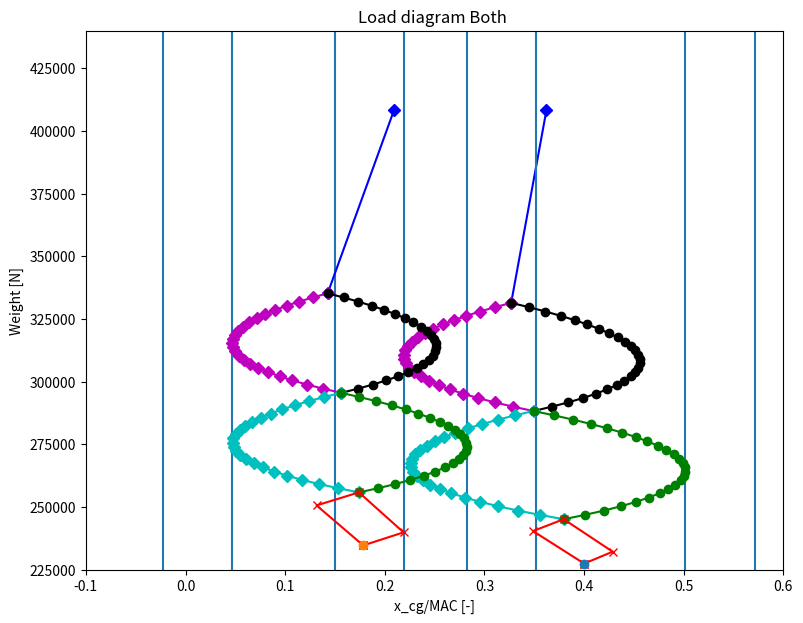

Reproduce this figure in Python.
import numpy as np
import pandas as pd
import matplotlib.pyplot as plt

# Predetermined values for the aircraft / constants
BEM = 9165  # [lbs]
BEM_moment = 2672953.5  # [lbs-inch]
x_mac = 261.45  # [inch]
g0 = 9.80665  # [m/s**2]

# Convert to imperial units
lbs_to_kg = 0.45359237  # [-]
inch_to_m = 0.0254  # [-]

def calculate_cg(fuel_used, fuel_start, masses, data):
    """
    Calculate the center of gravity of the aircraft based on the fuel and payload carried.

    :param fuel_used: weight of fuel that has been used up during flight, 0 at take-off [N]
    :param fuel_start: total fuel weight carried at take-off [N]
    :param masses: list of payload masses [kg]
    :param data: list of xcg_datum of the payload masses [inch]
    :return: xcg, aircraft's center of gravity with respect to the MAC [m]
    """
    # Check for incorrect input types. Fuel should be int or float
    if (not isinstance(fuel_used, (int, np.integer, float, np.floating))) or (
    not isinstance(fuel_start, (int, np.integer, float, np.floating))):
        raise TypeError("Input is of wrong type")

    # Masses and data should be lists, arrays or Pandas series
    if (not isinstance(masses, (list, np.ndarray, pd.Series))) or (not isinstance(data, (list, np.ndarray, pd.Series))):
        raise TypeError("Input is of wrong type")

    # Check for incorrect lists (wrong length/containing non-numbers)
    if len(masses) != len(data):
        raise ValueError("Input lists have different lengths")
    elif any((not isinstance(x, (int, np.integer, float, np.floating))) or (
    not isinstance(y, (int, np.integer, float, np.floating))) for x, y in zip(masses, data)):
        raise ValueError("Lists must contain numbers")

    # Check for negative values
    if fuel_used < 0 or fuel_start < 0 or any(x < 0 or y < 0 for x, y in zip(masses, data)):
        raise ValueError("Input must be positive")


    
    fuel_used = fuel_used / g0 * 1 / lbs_to_kg  # [lbs]
    fuel_start = fuel_start / g0 * 1 / lbs_to_kg  # [lbs]
    masses = [m * 1 / lbs_to_kg for m in masses]  # [lbs]

    # Calculate payload mass[lbs] and moment[lbs-inch]
    payload_moment = 0
    payload = 0
    for i in range(len(masses)):
        payload += masses[i]
        payload_moment = payload_moment + (masses[i] * data[i])

    # Determine zero fuel mass and moment and moments
    ZFM = BEM + payload  # [lbs]
    ZFM_moment = BEM_moment + payload_moment  # [lbs-inch]

    # Calculate remaining fuel and retrieve moment from linear lookup table relation
    # for fuel load below 100 lbs no change in the xcg_datum is assumed
    fuel_load = fuel_start - fuel_used  # [lbs]
    if fuel_load < 100:
        fuel_moment = fuel_load * 298.16
    else:
        fuel_moment = 100 * (2.8526 * fuel_load + 9.8957)  # [lbs-inch]
    # Fuel moment lookup table
    xp = np.append(np.arange(0, 5000, 100), 5008)
    fp = np.array(
        [0,298.16, 591.18, 879.08, 1165.42, 1448.4, 1732.53, 2014.8, 2298.84, 2581.92, 2866.3, 3150.18, 3434.52, 3718.52,
         4003.23, 4287.76,
         4572.24, 4856.56, 5141.16, 5425.64, 5709.9, 5994.04, 6278.47, 6562.82, 6846.96, 7131, 7415.33, 7699.6, 7984.34,
         8269.06, 8554.05,
         8839.04, 9124.8, 9410.62, 9696.97, 9983.4, 10270.08, 10556.84, 10843.87, 11131, 11418.2, 11705.5, 11993.31,
         12281.18, 12569.04,
         12856.86, 13144.73, 13432.48, 13720.56, 14008.46, 14320.34])

    fuel_moment = np.interp(fuel_load, xp, fp)*100

    # Determine ramp mass
    total_mass = ZFM + fuel_load  # [lbs]
    total_moment = ZFM_moment + fuel_moment  # [lbs-inch]

    # Find xcg_datum and xcg
    xcg_datum = total_moment / total_mass  # [inch]
    xcg = (xcg_datum - x_mac) * inch_to_m  # [m]

    return xcg

def loaddiagram():
    #Constants
    xcg_datum = 3.6576 #m
    x_LEMAC = 22.866 #m
    MAC = 3.48 #m
    
    #Cargo Compartments
    aft_bagg_comp = 14.41 #m3
    forward_underfloor_baggage = 5.26 #m3
    under_seat_storage = 4.16 #m3
    overhead_bins = 5.08 #m3
    cargo_not_in_cabin = 19.67 #m3
    
    #Weights
    MTOW = 41640 * g0
    OEW = 23188 * g0 
    MaxPayload = 10605 * g0               #N 
    fuel_weight = MTOW - OEW - MaxPayload            #N 
    pass_weight = 8800 * g0            #N
    no_pass = 100
    no_chairsprow = 4
    no_rows = int(no_pass / no_chairsprow)
    front_cargo_weight = (forward_underfloor_baggage/cargo_not_in_cabin)*(MaxPayload-pass_weight)
    aft_cargo_weight = (aft_bagg_comp/cargo_not_in_cabin)*(MaxPayload-pass_weight)     #N
    #locations
    pass_part_start = 11.6846 #m
    pass_part_end = 35.2796 #m
    
    
    #cg_locations
    xcg_oew = (24.258 - x_LEMAC) / MAC
    xcg_cargo_front = (15.5026 -  x_LEMAC) / MAC
    xcg_cargo_aft = (26.10587 -  x_LEMAC) / MAC
    print(xcg_cargo_front*MAC, xcg_cargo_aft*MAC)
    xcg_fuel = (24.6575 -  x_LEMAC) / MAC
    chair_pitch = (pass_part_end - pass_part_start) / (no_rows*MAC)
    xcg_seats_btf = [(pass_part_end - x_LEMAC)/MAC - 0.5 * chair_pitch]
    xcg_seats_ftb = [(pass_part_start - x_LEMAC)/MAC + 0.5 * chair_pitch]
    for i in range(no_rows-1):
        xcg_seats_btf.append(xcg_seats_btf[-1]-chair_pitch)
        xcg_seats_ftb.append(xcg_seats_ftb[-1]+chair_pitch)
    
    print('oew:  '+ str(xcg_oew))
    print('xcg_cargo_front:  '+str(xcg_cargo_front))
    print('xcg_cargo_aft:  '+str(xcg_cargo_aft))
    print('xcg_fuel:  '+str(xcg_fuel))
    
    #Loading functions
    OEW_point = [xcg_oew,OEW]
    #add cargo
    only_aft_point = (xcg_cargo_aft*aft_cargo_weight + xcg_oew*OEW)/(OEW + aft_cargo_weight)
    only_front_point = (xcg_cargo_front*front_cargo_weight +xcg_oew*OEW)/(OEW + front_cargo_weight)
    both_cargo_point = (xcg_cargo_aft*aft_cargo_weight + xcg_oew*OEW + xcg_cargo_front*front_cargo_weight)/(OEW + front_cargo_weight + aft_cargo_weight)
    cargo_points = [[OEW_point[0], only_aft_point, both_cargo_point, only_front_point, OEW_point[0]],[OEW, OEW + front_cargo_weight, OEW + front_cargo_weight + aft_cargo_weight, OEW + aft_cargo_weight,OEW]]
    
    #Add passengers
    #Window
    two_pass_weight = (pass_weight/no_pass)*2
    
    window_pointsbtf = [[both_cargo_point],[OEW + front_cargo_weight + aft_cargo_weight]]
    window_pointsftb = [[both_cargo_point],[OEW + front_cargo_weight + aft_cargo_weight]]
    for i in range(no_rows):
        new_weight = window_pointsbtf[1][-1] + two_pass_weight
        window_pointsbtf[0].append((window_pointsbtf[0][-1]*window_pointsbtf[1][-1] + xcg_seats_btf[i]*two_pass_weight)/new_weight)
        window_pointsbtf[1].append(new_weight)
        window_pointsftb[0].append((window_pointsftb[0][-1]*window_pointsftb[1][-1] + xcg_seats_ftb[i]*two_pass_weight)/new_weight)
        window_pointsftb[1].append(new_weight)
    #Aisle
    aisle_pointsbtf = [[window_pointsbtf[0][-1]],[window_pointsbtf[1][-1]]]
    aisle_pointsftb = [[window_pointsftb[0][-1]],[window_pointsbtf[1][-1]]]
    for i in range(no_rows):
        new_weight = aisle_pointsbtf[1][-1] + two_pass_weight
        aisle_pointsbtf[0].append((aisle_pointsbtf[0][-1]*aisle_pointsbtf[1][-1] + xcg_seats_btf[i]*two_pass_weight)/new_weight)
        aisle_pointsbtf[1].append(new_weight)
        aisle_pointsftb[0].append((aisle_pointsftb[0][-1]*aisle_pointsftb[1][-1] + xcg_seats_ftb[i]*two_pass_weight)/new_weight)
        aisle_pointsftb[1].append(new_weight)
    
    #Fuel
    fuel_point = [[aisle_pointsftb[0][-1]],[aisle_pointsftb[1][-1]]]
    fuel_point[0].append((fuel_point[0][0]*fuel_point[1][0] + xcg_fuel*fuel_weight)/(fuel_weight + fuel_point[1][0]))
    fuel_point[1].append(fuel_weight + fuel_point[1][0])

    #max values
    allcg = [OEW_point[0], only_aft_point,only_front_point, both_cargo_point, fuel_point[0][-1]]
    name_lst = window_pointsbtf[0], window_pointsftb[0], aisle_pointsbtf[0], aisle_pointsftb[0], 
    for name in name_lst:
        allcg.append(max(name))
        allcg.append(min(name))
    max_cg = max(allcg)
    min_cg = min(allcg)
    margin = 0.02
    max_margin_cg = max_cg + margin*MAC
    min_margin_cg = min_cg - margin*MAC
    max_weight = fuel_point[1][-1]
    min_weight = OEW

    
    #PLOTS

    fig = plt.figure(figsize=(9, 7))
    plt.scatter(xcg_oew, OEW, zorder = 6, label='OEW')
    plt.xlabel('x_cg/MAC [-]')
    plt.ylabel('Weight [N]')
    plt.title('Load diagram Both ')
    plt.plot(cargo_points[0],cargo_points[1], 'r', marker = 'x', zorder = 5, label = 'Cargo')
    plt.plot(window_pointsbtf[0],window_pointsbtf[1], 'g', marker = 'o', zorder = 4, label = 'Window passengers btf')
    plt.plot(window_pointsftb[0],window_pointsftb[1], 'c', marker = 'D', zorder = 3, label = 'Window passengers ftb')
    plt.plot(aisle_pointsbtf[0],aisle_pointsbtf[1], 'k', marker = 'o', zorder = 2, label = 'Aisle passengers btf')
    plt.plot(aisle_pointsftb[0],aisle_pointsftb[1], 'm', marker = 'D', zorder = 1, label = 'Aisle passengers ftb')
    plt.plot(fuel_point[0],fuel_point[1], 'b', marker = 'D', zorder = 0, label = 'Fuel')
    plt.vlines(x = max_cg, ymin = 225000, ymax = 440000, zorder =0, label = 'Margin = '+ str(round((margin)*100,2))+'% or '+str(round(margin*MAC*100,4))+' [cm]\nMaxCG = '+str(round(max_margin_cg,4))+'\nMinCG = '+str(round(min_margin_cg,4)))
    plt.vlines(x = min_cg, ymin = 225000, ymax = 440000, zorder=0)
    plt.vlines(x = max_margin_cg, ymin = 225000, ymax = 440000, zorder= 0)
    plt.vlines(x = min_margin_cg, ymin = 225000, ymax = 440000, zorder = 0)
    plt.xlim(-0.1, 0.6)
    plt.ylim(225000, 440000)
    plt.grid()
    plt.show()
    
    #Constants
    xcg_datum = 3.6576 #m
    x_LEMAC = 22.866 #m
    MAC = 3.48 #m
    
    #Cargo Compartments
    aft_bagg_comp = 14.41 - 1.142 #m3
    forward_underfloor_baggage = 4.326 #m3
    under_seat_storage = 4.16 #m3
    overhead_bins = 5.08 #m3
    cargo_not_in_cabin = 17.594 #m3
    
    #Weights
    MTOW = 41640 * g0
    OEW = 22028.6 * g0    
    MaxPayload = 10253 * g0           #N 
    fuel_weight = MTOW - OEW - 1350*g0 - 1650*g0 - MaxPayload #N
    pass_weight = (8800 - 88*8) * g0            #N
    no_pass = 100
    no_chairsprow = 4
    no_rows = int(no_pass / no_chairsprow)
    front_cargo_weight = (forward_underfloor_baggage/cargo_not_in_cabin)*(MaxPayload-pass_weight)
    aft_cargo_weight = (aft_bagg_comp/cargo_not_in_cabin)*(MaxPayload-pass_weight)     #N
    
    #Change 2
    forward_battery_weight = 1350 * g0    #kg
    aft_battery_weight = 1650 * g0   #kg
    forward_battery_vol = 0.934 #m3
    aft_battery_vol = 1.142
    #locations
    pass_part_start = 11.6846 #m
    pass_part_end = 35.2796 #m
    
    #Change 1
    OEW = 0.95 * OEW  
    
    #cg_locations
    xcg_oew = (24.258 - x_LEMAC) / MAC
    #Change 1
    xcg_oew = xcg_oew - 0.5/MAC
    xcg_cargo_front = (15.5026 -  x_LEMAC) / MAC
    xcg_cargo_aft = (26.10587 -  x_LEMAC) / MAC
    #Change 5
    xcg_cargo_front = xcg_cargo_front + forward_battery_vol/(2*MAC)
    xcg_cargo_aft = (1.325445554 + 959.5*0.0254 - x_LEMAC)/MAC
    xcg_bat_forward = xcg_cargo_front - (forward_underfloor_baggage/4 + forward_battery_vol/4)/MAC
    xcg_bat_aft = (1096.08*0.0254 - aft_battery_vol/2 - x_LEMAC)/MAC
    
    print(xcg_bat_forward)
    print(xcg_bat_aft)
    #Change 5
    xcg_fuel = (24.6575 -  x_LEMAC) / MAC
    chair_pitch = (pass_part_end - pass_part_start) / (no_rows*MAC)
    xcg_seats_btf = [(pass_part_end - x_LEMAC)/MAC + 0.5 * chair_pitch]
    xcg_seats_ftb = [(pass_part_start - x_LEMAC)/MAC + 0.5 * chair_pitch]
    for i in range(no_rows):
        xcg_seats_btf.append(xcg_seats_btf[-1]-chair_pitch)
        xcg_seats_ftb.append(xcg_seats_ftb[-1]+chair_pitch)

    #Change 4
    xcg_seats_btf.remove(xcg_seats_btf[0])
    xcg_seats_btf.remove(xcg_seats_btf[0])
    xcg_seats_ftb.remove(xcg_seats_ftb[-1])
    xcg_seats_ftb.remove(xcg_seats_ftb[-1])

    no_rows = no_rows

    #add Batteries
    xcg_oew = (xcg_oew*OEW + xcg_bat_aft*aft_battery_weight + xcg_bat_forward*forward_battery_weight)/(OEW + aft_battery_weight + forward_battery_weight)
    OEW = OEW + aft_battery_weight + forward_battery_weight
    fuel_weight = MTOW - OEW - MaxPayload #N
    
    print('oew:  '+ str(xcg_oew))
    print('xcg_cargo_front:  '+str(xcg_cargo_front))
    print('xcg_cargo_aft:  '+str(xcg_cargo_aft))
    print('xcg_fuel:  '+str(xcg_fuel))
    
    #Loading functions
    OEW_point = [xcg_oew,OEW]
    #add cargo
    only_aft_point = (xcg_cargo_aft*aft_cargo_weight + xcg_oew*OEW)/(OEW + aft_cargo_weight)
    only_front_point = (xcg_cargo_front*front_cargo_weight +xcg_oew*OEW)/(OEW + front_cargo_weight)
    both_cargo_point = (xcg_cargo_aft*aft_cargo_weight + xcg_oew*OEW + xcg_cargo_front*front_cargo_weight)/(OEW + front_cargo_weight + aft_cargo_weight)
    cargo_points = [[OEW_point[0], only_aft_point, both_cargo_point, only_front_point, OEW_point[0]],[OEW, OEW + front_cargo_weight, OEW + front_cargo_weight + aft_cargo_weight, OEW + aft_cargo_weight,OEW]]
    
    #Add passengers
    #Window
    two_pass_weight = (pass_weight/(no_pass-4))*2 #change 5
    
    window_pointsbtf = [[both_cargo_point],[OEW + front_cargo_weight + aft_cargo_weight]]
    window_pointsftb = [[both_cargo_point],[OEW + front_cargo_weight + aft_cargo_weight]]
    for i in range(no_rows-1):
        new_weight = window_pointsbtf[1][-1] + two_pass_weight
        window_pointsbtf[0].append((window_pointsbtf[0][-1]*window_pointsbtf[1][-1] + xcg_seats_btf[i]*two_pass_weight)/new_weight)
        window_pointsbtf[1].append(new_weight)
        window_pointsftb[0].append((window_pointsftb[0][-1]*window_pointsftb[1][-1] + xcg_seats_ftb[i]*two_pass_weight)/new_weight)
        window_pointsftb[1].append(new_weight)
    #Aisle
    aisle_pointsbtf = [[window_pointsbtf[0][-1]],[window_pointsbtf[1][-1]]]
    aisle_pointsftb = [[window_pointsftb[0][-1]],[window_pointsbtf[1][-1]]]
    for i in range(no_rows-1):
        new_weight = aisle_pointsbtf[1][-1] + two_pass_weight
        aisle_pointsbtf[0].append((aisle_pointsbtf[0][-1]*aisle_pointsbtf[1][-1] + xcg_seats_btf[i]*two_pass_weight)/new_weight)
        aisle_pointsbtf[1].append(new_weight)
        aisle_pointsftb[0].append((aisle_pointsftb[0][-1]*aisle_pointsftb[1][-1] + xcg_seats_ftb[i]*two_pass_weight)/new_weight)
        aisle_pointsftb[1].append(new_weight)
    
    #Fuel
    fuel_point = [[aisle_pointsftb[0][-1]],[aisle_pointsftb[1][-1]]]
    fuel_point[0].append((fuel_point[0][0]*fuel_point[1][0] + xcg_fuel*fuel_weight)/(fuel_weight + fuel_point[1][0]))
    fuel_point[1].append(fuel_weight + fuel_point[1][0])

    #max values
    allcg = [OEW_point[0], only_aft_point,only_front_point, both_cargo_point, fuel_point[0][-1]]
    name_lst = window_pointsbtf[0], window_pointsftb[0], aisle_pointsbtf[0], aisle_pointsftb[0], 
    for name in name_lst:
        allcg.append(max(name))
        allcg.append(min(name))
    max_cg = max(allcg)
    min_cg = min(allcg)
    margin = 0.02
    max_margin_cg = max_cg + margin*MAC
    min_margin_cg = min_cg - margin*MAC
    max_weight = fuel_point[1][-1]
    min_weight = OEW
    

    #PLOTS
    plt.scatter(xcg_oew, OEW, zorder = 6, label='OEW')
    plt.plot(cargo_points[0],cargo_points[1], 'r', marker = 'x', zorder = 5, label = 'Cargo')
    plt.plot(window_pointsbtf[0],window_pointsbtf[1], 'g', marker = 'o', zorder = 4, label = 'Window passengers btf')
    plt.plot(window_pointsftb[0],window_pointsftb[1], 'c', marker = 'D', zorder = 3, label = 'Window passengers ftb')
    plt.plot(aisle_pointsbtf[0],aisle_pointsbtf[1], 'k', marker = 'o', zorder = 2, label = 'Aisle passengers btf')
    plt.plot(aisle_pointsftb[0],aisle_pointsftb[1], 'm', marker = 'D', zorder = 1, label = 'Aisle passengers ftb')
    plt.plot(fuel_point[0],fuel_point[1], 'b', marker = 'D', zorder = 0, label = 'Fuel')
    plt.vlines(x = max_cg, ymin = 225000, ymax = 440000, zorder =0, label = 'Margin = '+ str(round((margin)*100,2))+'% or '+str(round(margin*MAC*100,4))+' [cm]\nMaxCG = '+str(round(max_margin_cg,4))+'\nMinCG = '+str(round(min_margin_cg,4)))
    plt.vlines(x = min_cg, ymin = 225000, ymax = 440000, zorder=0)
    plt.vlines(x = max_margin_cg, ymin = 225000, ymax = 440000, zorder= 0)
    plt.vlines(x = min_margin_cg, ymin = 225000, ymax = 440000, zorder = 0)
    plt.xlim(-0.1, 0.6)
    plt.ylim(225000, 440000)
    plt.grid()
    plt.savefig('LoaddiagramCOMBINED.png')
    plt.show()







if __name__ == "__main__":
    # Input list of payload mass and known xcg_datum (default values are our experiment)
    payload_masses = [104, 93, 63, 82, 76, 83, 83, 89, 85]  # [kg]
    payload_masses2 = [0 for x in payload_masses]
    payload_data = [131, 131, 214, 214, 251, 251, 288, 288, 170]  # [inch]

    # Example calculation:
    # Measurement 1, Elevator Trim Curve
    #   fuel_used = 541     # [lbs]
    #   fuel_start = 4050   # [lbs]
    fuel_used = 2406.487894  # [N]
    fuel_start = 18015.29754  # [N]

    #xcg_measurement1 = calculate_cg(fuel_used, fuel_start, payload_masses, payload_data)
    #print(f"\nElevator Trim Curve: Measurement 1 \nx_cg is {round(xcg_measurement1, 3)} m.")
    test = loaddiagram()
    #test2 = loaddiagram_crjexx()
    # Delta xcg calculation, Steven moves between the pilots at 131:
    #   fuel_used1 = 768    # [lbs]
    #   fuel_used2 = 801    # [lbs]
    fuel_used1 = 3416.234201  # [N]
    fuel_used2 = 3563.025514  # [N]
    payload_data2 = [131, 131, 214, 214, 251, 251, 288, 131, 170]  # [inch]
    xcg1 = calculate_cg(fuel_used1, fuel_start, payload_masses, payload_data)
    xcg2 = calculate_cg(fuel_used2, fuel_start, payload_masses, payload_data2)
    delta_xcg = xcg1 - xcg2
    #

    print(f"\nSteven delta xcg calculation \nThe CG has shifted {round(delta_xcg, 3)} m to the fore of the aircraft.")
